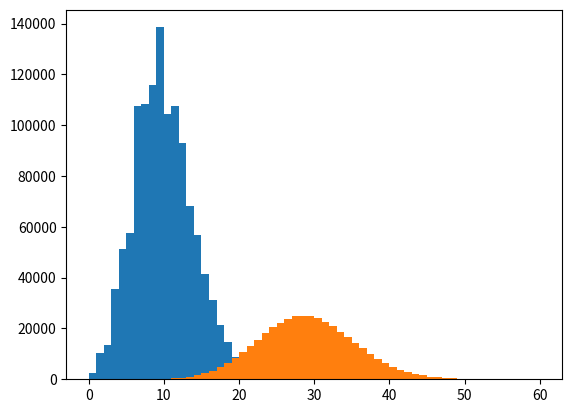

Python code for this plot:
#!/usr/bin/env python
# -*- coding: utf-8 -*-

## Copyright (C) 2018 Mick Phillips <mick.phillips@gmail.com>
##
## Copying and distribution of this file, with or without modification,
## are permitted in any medium without royalty provided the copyright
## notice and this notice are preserved.  This file is offered as-is,
## without any warranty.

import random
import re
import numpy as np
from operator import add, sub

# Each type of card is represented by a single character. Hands
# are represented by strings.
TEMPURA = 't'
SASHIMI = 's'
DUMPLING = 'd'
MAKI3 = 'm'
MAKI2 = 'n'
MAKI1 = 'o'
SALMON = 'a'
SQUID = 'b'
EGG = 'c'
PUDDING = 'p'
WASABI = 'w'
CHOPSTICKS = 'f'

# A regular expression to search for paired wasabi and nigiri
# cards in a hand.
wasabimatch = WASABI + '[^' + SQUID + SALMON + EGG + ']*?'


def sashimiscore(hand):
    # 10 points for each complete set of 3 sashimi.
    return 10 * (hand.count(SASHIMI) // 3)


def tempurascore(hand):
    # 5 points for each complete pair of tempura cards.
    return 5 * (hand.count(TEMPURA) // 2)


def dumplingscore(hand):
    # 1 point for 1 dumpling, 3 points for 2, 6 points for 3, 
    # 10 points for 4, or 15 points for 5 or more.
    return [0, 1, 3, 6, 10, 15][min(hand.count(DUMPLING), 5)]


def nigiriscore(hand):
    # 3 for squid, 2 for salmon, 1 for egg, but tripled if
    # it's the first nigiri in the hand after a Wasabi card.
    score = 0
    nigiri = hand.count(SQUID)
    wnigiri = len(re.findall(wasabimatch + SQUID, hand))
    score += 3 * (2 * wnigiri + nigiri)
    # salmon
    nigiri = hand.count(SALMON)
    wnigiri = len(re.findall(wasabimatch + SALMON, hand))
    score += 2 * (2 * wnigiri + nigiri)
    # egg
    nigiri = hand.count(EGG)
    wnigiri = len(re.findall(wasabimatch + EGG, hand))
    score += 2 * wnigiri + nigiri
    return score


def basescore(hand):
    # The base score for a hand in isolation.
    score = 0
    score += tempurascore(hand) + sashimiscore(hand)
    score += dumplingscore(hand) + nigiriscore(hand)
    return score


def makiscores(hands):
    # Maki modifier scores for a set of hands.
    maki = [h.count(MAKI3)*3 + h.count(MAKI2)*2 + h.count(MAKI1) for h in hands]
    sortedmaki = sorted(set(maki))
    if len(sortedmaki) == 1:
        scores = len(hands) * [6/len(hands)]
    else:
        scores = len(hands) * [0]
        indices = [i for i, j in enumerate(maki) if j == sortedmaki[-1]]
        for i in indices:
            scores[i] += 6 / len(indices)
        indices = [i for i, j in enumerate(maki) if j == sortedmaki[-2]]
        for i in indices:
            scores[i] += 3 / len(indices)
    return scores

    
def puddingscores(puddings):
    # Pudding modifier scores applied at the end of a game.
    sortedpuddings = sorted(set(puddings))
    if len(sortedpuddings) == 1:
        scores = len(puddings) * [6/len(puddings)]
    else:
        scores = len(puddings) * [0]
        indices = [i for i, j in enumerate(puddings) if j == sortedpuddings[-1]]
        for i in indices:
            scores[i] += 6 / len(indices)
        indices = [i for i, j in enumerate(puddings) if j == sortedpuddings[0]]
        for i in indices:
            scores[i] -= 6 / len(indices)
    return scores


def game(nplayers):
    deck = 14 * [TEMPURA] +\
           14 * [SASHIMI] +\
           14 * [DUMPLING] +\
           12 * [MAKI2] +\
            8 * [MAKI3] +\
            6 * [MAKI1] +\
           10 * [SALMON] +\
            5 * [SQUID] +\
            5 * [EGG] +\
           10 * [PUDDING] +\
            6 * [WASABI] +\
            4 * [CHOPSTICKS]
    random.shuffle(deck)

    # Number of cards per hand each round
    ncards = {2: 10, 3: 9, 4: 8, 5: 7}[nplayers]
    nrounds = 3

    roundscores = []

    puddings = nplayers * [0]
    for rnd in range(nrounds):
        hands = np.reshape(deck[rnd * ncards * nplayers:(rnd+1) * ncards * nplayers], (nplayers, ncards))
        hands = [''.join(h) for h in hands]
        puddings = list(map(add, puddings, [h.count(PUDDING) for h in hands]))
        bscore = [basescore(h) for h in hands]
        mscore = makiscores(hands)
        roundscores.append(list(map(add, bscore, mscore)))

    scores = [sum(r) for r in zip(*roundscores)]
    finalscores = list(map(add, scores, puddingscores(puddings)))

    return finalscores, roundscores


if __name__ == '__main__':

    # Test the scoring for a random hand.
    print('=== TEST ===')
    deck = 14 * [TEMPURA] +\
           14 * [SASHIMI] +\
           14 * [DUMPLING] +\
           12 * [MAKI2] +\
            8 * [MAKI3] +\
            6 * [MAKI1] +\
           10 * [SALMON] +\
            5 * [SQUID] +\
            5 * [EGG] +\
           10 * [PUDDING] +\
            6 * [WASABI] +\
            4 * [CHOPSTICKS]
    random.shuffle(deck)

    hand = ''.join(deck[0:8])
    print('hand:    \t', hand)
    print('tempura: \t', tempurascore(hand))
    print('sashimi: \t', sashimiscore(hand))
    print('dumpling:\t', dumplingscore(hand))
    print('nigiri:  \t', nigiriscore(hand))
    print('=== ==== ===')

    
    # Evaluate a histogram of player scores per round.
    ngames = 100000
    
    rounds = []
    scores = []
    for i in range(ngames):
        s, r = game(4)
        rounds.append(r)
        scores.append(s)

    rounds = np.array(rounds)
    print ("Mean score by round across %d games:" % ngames)
    print(rounds.mean(axis=0).mean(axis=-1))

    scores = np.array(scores)
    print ("Mean final score across %d games:" % ngames)
    print(scores.mean())
   
    import matplotlib.pyplot as plt
    plt.hist(rounds.flatten(), bins=int( sub(rounds.max(), rounds.min()) ))
    plt.hist(scores.flatten(), bins=int( sub(scores.max(), scores.min()) ))
    plt.show()